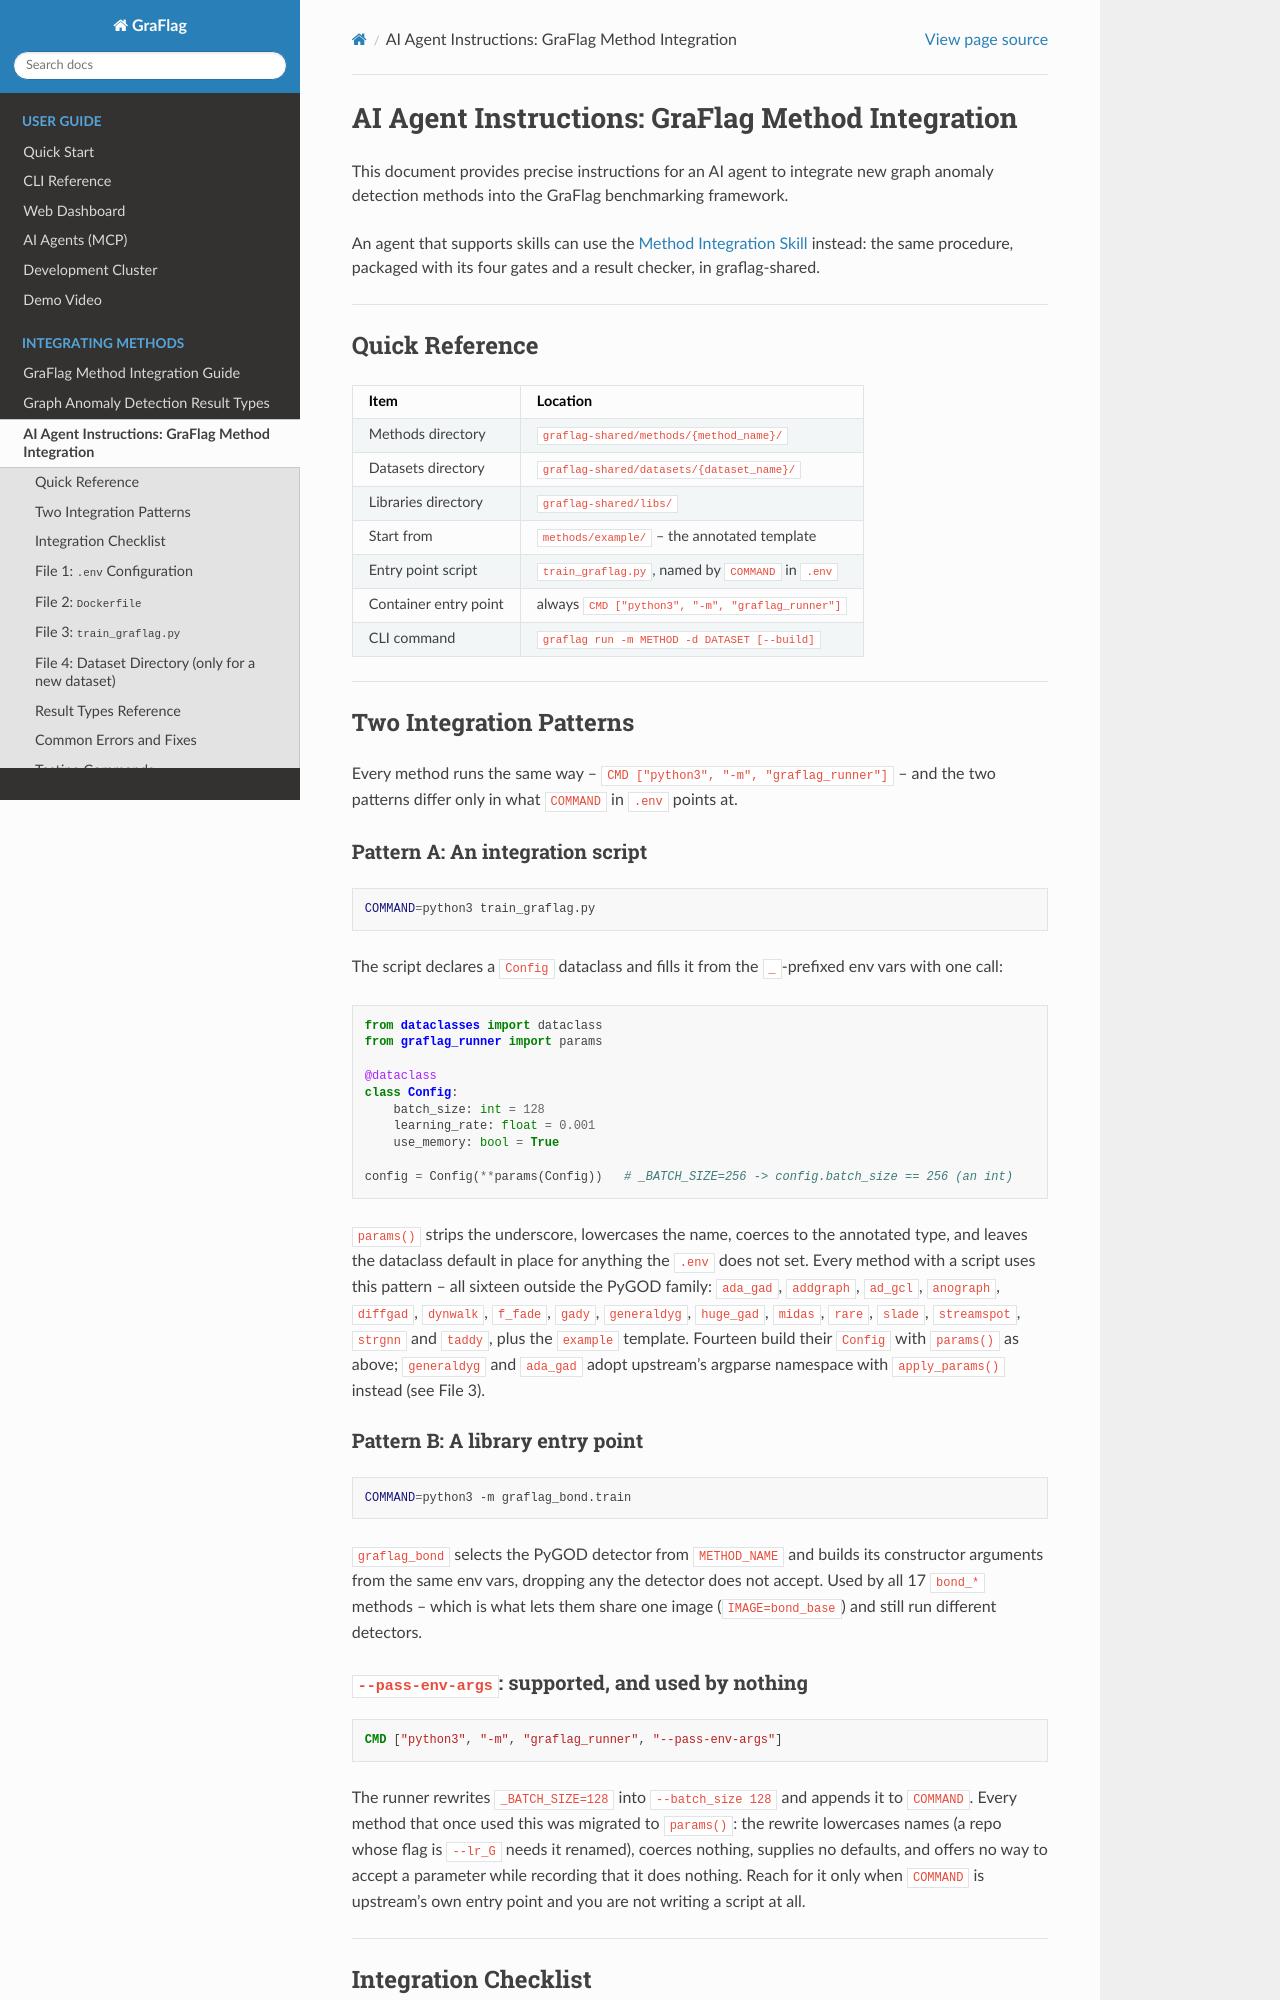

repository: lias-laboratory/graflag · page: AGENT_METHOD_INTEGRATION.html · generator: sphinx

# AI Agent Instructions: GraFlag Method Integration

This document provides precise instructions for an AI agent to integrate new graph anomaly detection methods into the GraFlag benchmarking framework.

An agent that supports skills can use the [Method Integration Skill](AGENT_SKILL.md) instead: the same procedure, packaged with its four gates and a result checker, in graflag-shared.

---

## Quick Reference

| Item | Location |
|------|----------|
| Methods directory | `graflag-shared/methods/{method_name}/` |
| Datasets directory | `graflag-shared/datasets/{dataset_name}/` |
| Libraries directory | `graflag-shared/libs/` |
| Start from | `methods/example/` -- the annotated template |
| Entry point script | `train_graflag.py`, named by `COMMAND` in `.env` |
| Container entry point | always `CMD ["python3", "-m", "graflag_runner"]` |
| CLI command | `graflag run -m METHOD -d DATASET [--build]` |

---

## Two Integration Patterns

Every method runs the same way -- `CMD ["python3", "-m", "graflag_runner"]` --
and the two patterns differ only in what `COMMAND` in `.env` points at.

### Pattern A: An integration script

```bash
COMMAND=python3 train_graflag.py
```

The script declares a `Config` dataclass and fills it from the `_`-prefixed
env vars with one call:

```python
from dataclasses import dataclass
from graflag_runner import params

@dataclass
class Config:
    batch_size: int = 128
    learning_rate: float = 0.001
    use_memory: bool = True

config = Config(**params(Config))   # _BATCH_SIZE=256 -> config.batch_size == 256 (an int)
```

`params()` strips the underscore, lowercases the name, coerces to the
annotated type, and leaves the dataclass default in place for anything the
`.env` does not set. Every method with a script uses this pattern -- all
sixteen outside the PyGOD family: `ada_gad`, `addgraph`, `ad_gcl`, `anograph`,
`diffgad`, `dynwalk`, `f_fade`, `gady`, `generaldyg`, `huge_gad`, `midas`,
`rare`, `slade`, `streamspot`, `strgnn` and `taddy`, plus the `example`
template. Fourteen build their `Config` with `params()` as above; `generaldyg`
and `ada_gad` adopt upstream's argparse namespace with `apply_params()` instead
(see File 3).

### Pattern B: A library entry point

```bash
COMMAND=python3 -m graflag_bond.train
```

`graflag_bond` selects the PyGOD detector from `METHOD_NAME` and builds its
constructor arguments from the same env vars, dropping any the detector does
not accept. Used by all 17 `bond_*` methods -- which is what lets them share
one image (`IMAGE=bond_base`) and still run different detectors.

### `--pass-env-args`: supported, and used by nothing

```dockerfile
CMD ["python3", "-m", "graflag_runner", "--pass-env-args"]
```

The runner rewrites `_BATCH_SIZE=128` into `--batch_size 128` and appends it
to `COMMAND`. Every method that once used this was migrated to `params()`:
the rewrite lowercases names (a repo whose flag is `--lr_G` needs it renamed),
coerces nothing, supplies no defaults, and offers no way to accept a parameter
while recording that it does nothing. Reach for it only when `COMMAND` is
upstream's own entry point and you are not writing a script at all.

---

## Integration Checklist

For each method, create/verify the following files:

```
graflag-shared/methods/{method_name}/
├── .env                     # REQUIRED: Configuration
├── Dockerfile               # REQUIRED unless .env sets IMAGE=<shared image>
├── train_graflag.py         # REQUIRED unless COMMAND is a library entry point
├── patches/*.patch          # OPTIONAL: fixes to the clone, via `git apply`
└── requirements.txt         # OPTIONAL: Python dependencies
```

The upstream clone is **not** a directory here. It is created inside the image
at build time (`git clone ... src` in `/app`) from `SOURCE_CODE` at
`SOURCE_REF`, so it never enters the build context and never gets committed.

---

## File 1: `.env` Configuration
